Run: headless pygame with SDL's dummy video driver; simulated clock (each Clock.tick advances the game by its frame time, no real sleeping); random seed 0; keys injected as events and as key.get_pressed() state; mouse plan: one left click at the window centre at the start of phase 2, then a move to the lower-right quarter at the start of phase 3.
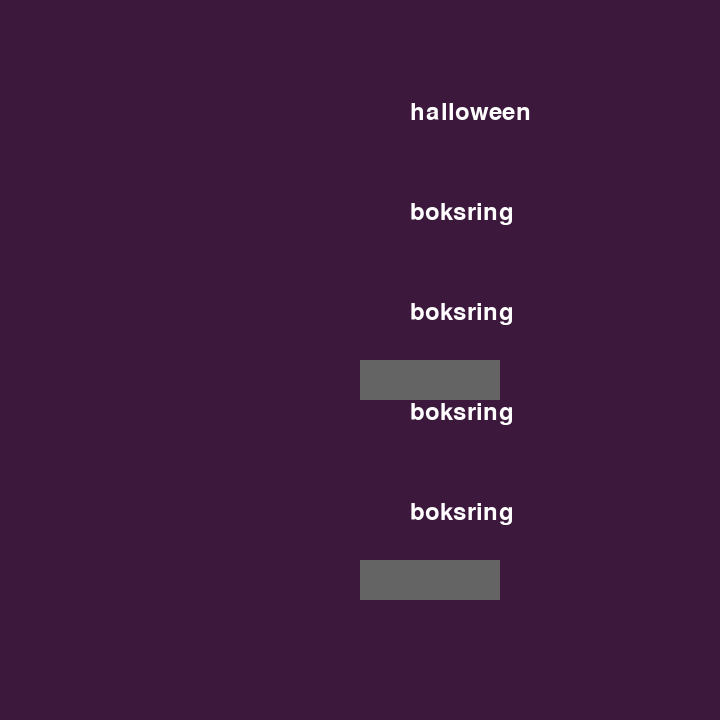
Frame 1 of 4 · flips 1–60 · no input
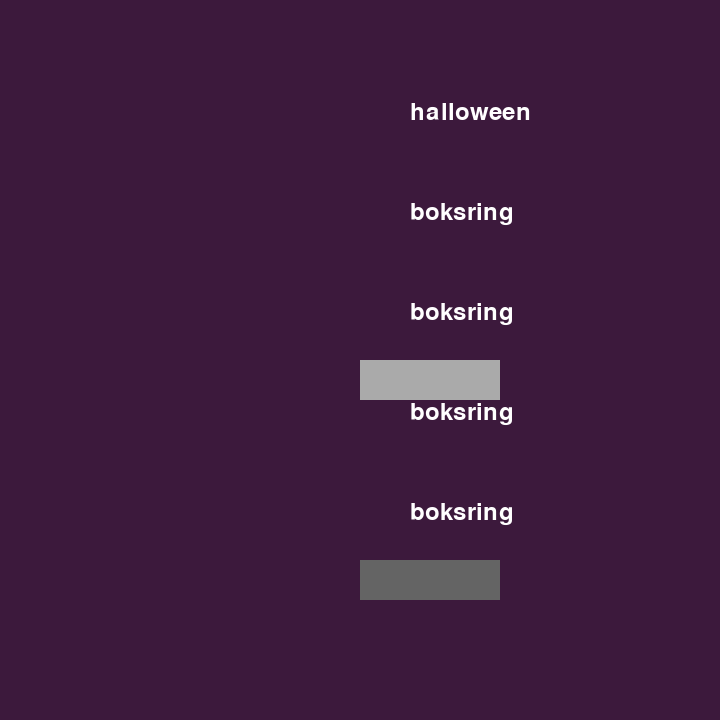
Frame 2 of 4 · flips 61–180 · clicked the window centre · tapped SPACE, RETURN · held RIGHT (→), D
Frame 3 of 4 · flips 181–300 · moved the mouse to the lower-right quarter · held DOWN (↓), S · screen same as frame 1, image omitted
Frame 4 of 4 · flips 301–420 · held LEFT (←), A, UP (↑), W · screen unchanged from frame 3, image omitted

The pygame program that drew these frames:

import pygame  
import sys  
  
  
# initializing the constructor  
pygame.init()  
  
# screen resolution  
res = (720,720)  
  
# opens up a window  
screen = pygame.display.set_mode(res)  
  
# white color  
color = (255,255,255)  
  
# light shade of the button  
color_light = (170,170,170)  
  
# dark shade of the button  
color_dark = (100,100,100)  
  
# stores the width of the  
# screen into a variable  
width = screen.get_width()  
  
# stores the height of the  
# screen into a variable  
height = screen.get_height()  
  
# defining a font  
smallfont = pygame.font.SysFont('Corbel',35)  
  
# rendering a text written in  
# this font  
text_1 = smallfont.render('halloween' , True , color)  
text_2 = smallfont.render('boksring' , True , color)  
text_3 = smallfont.render('boksring' , True , color)  
text_4 = smallfont.render('boksring' , True , color)  
text_5 = smallfont.render('boksring' , True , color)  
  
while True:  
      
    for ev in pygame.event.get():  
          
        if ev.type == pygame.QUIT:  
            pygame.quit()  
              
        #checks if a mouse is clicked  
        if ev.type == pygame.MOUSEBUTTONDOWN:  
              
            #if the mouse is clicked on the  
            # button the game is terminated  
            if width/2 <= mouse[0] <= width/2+140 and height/2 <= mouse[1] <= height/2+40:  
                pygame.quit()  
            if width/2 <= mouse[0] <= width/2+140 and height/2 + 200 <= mouse[1] <= height/2+40:  
                pygame.quit()  
                  
    # fills the screen with a color  
    screen.fill((60,25,60))  
      
    # stores the (x,y) coordinates into  
    # the variable as a tuple  
    mouse = pygame.mouse.get_pos()  
      
    # if mouse is hovered on a button it  
    # changes to lighter shade  
    if width/2 <= mouse[0] <= width/2+140 and height/2 <= mouse[1] <= height/2+40:  
        pygame.draw.rect(screen,color_light,[width/2,height/2,140,40]) 
        pygame.draw.rect(screen,color_dark,[width/2,height/2+200,140,40])   
    elif width/2 <= mouse[0] <= width/2+140 and height/2 +200<= mouse[1] <= height/2+240:  
        pygame.draw.rect(screen,color_light,[width/2,height/2+200,140,40]) 
        pygame.draw.rect(screen,color_dark,[width/2,height/2,140,40])        
    else:
        pygame.draw.rect(screen,color_dark,[width/2,height/2,140,40])  
        pygame.draw.rect(screen,color_dark,[width/2,height/2+200,140,40])  

    # if width/2 <= mouse[0] <= width/2+140 and height/2 <= mouse[1] <= height/2+40:  
    #     pygame.draw.rect(screen,color_light,[width/2,height/2,140,40])  
    # elif width/2 <= mouse[0] <= width/2+140 and height/2 +200<= mouse[1] <= height/2+40:  
    #     pygame.draw.rect(screen,color_light,[width/2,height/2+200,140,40])       
    # else:  
    #     pygame.draw.rect(screen,color_dark,[width/2,height/2,140,40])  
    #     pygame.draw.rect(screen,color_dark,[width/2,height/2+200,140,40])  
      
    # superimposing the text onto our button  
    screen.blit(text_1, (width/2+50,100))  
    screen.blit(text_2 , (width/2+50,200))
    screen.blit(text_3 , (width/2+50,300))  
    screen.blit(text_4 , (width/2+50,400))  
    screen.blit(text_5 , (width/2+50,500))  
      
    # updates the frames of the game  
    pygame.display.update()
